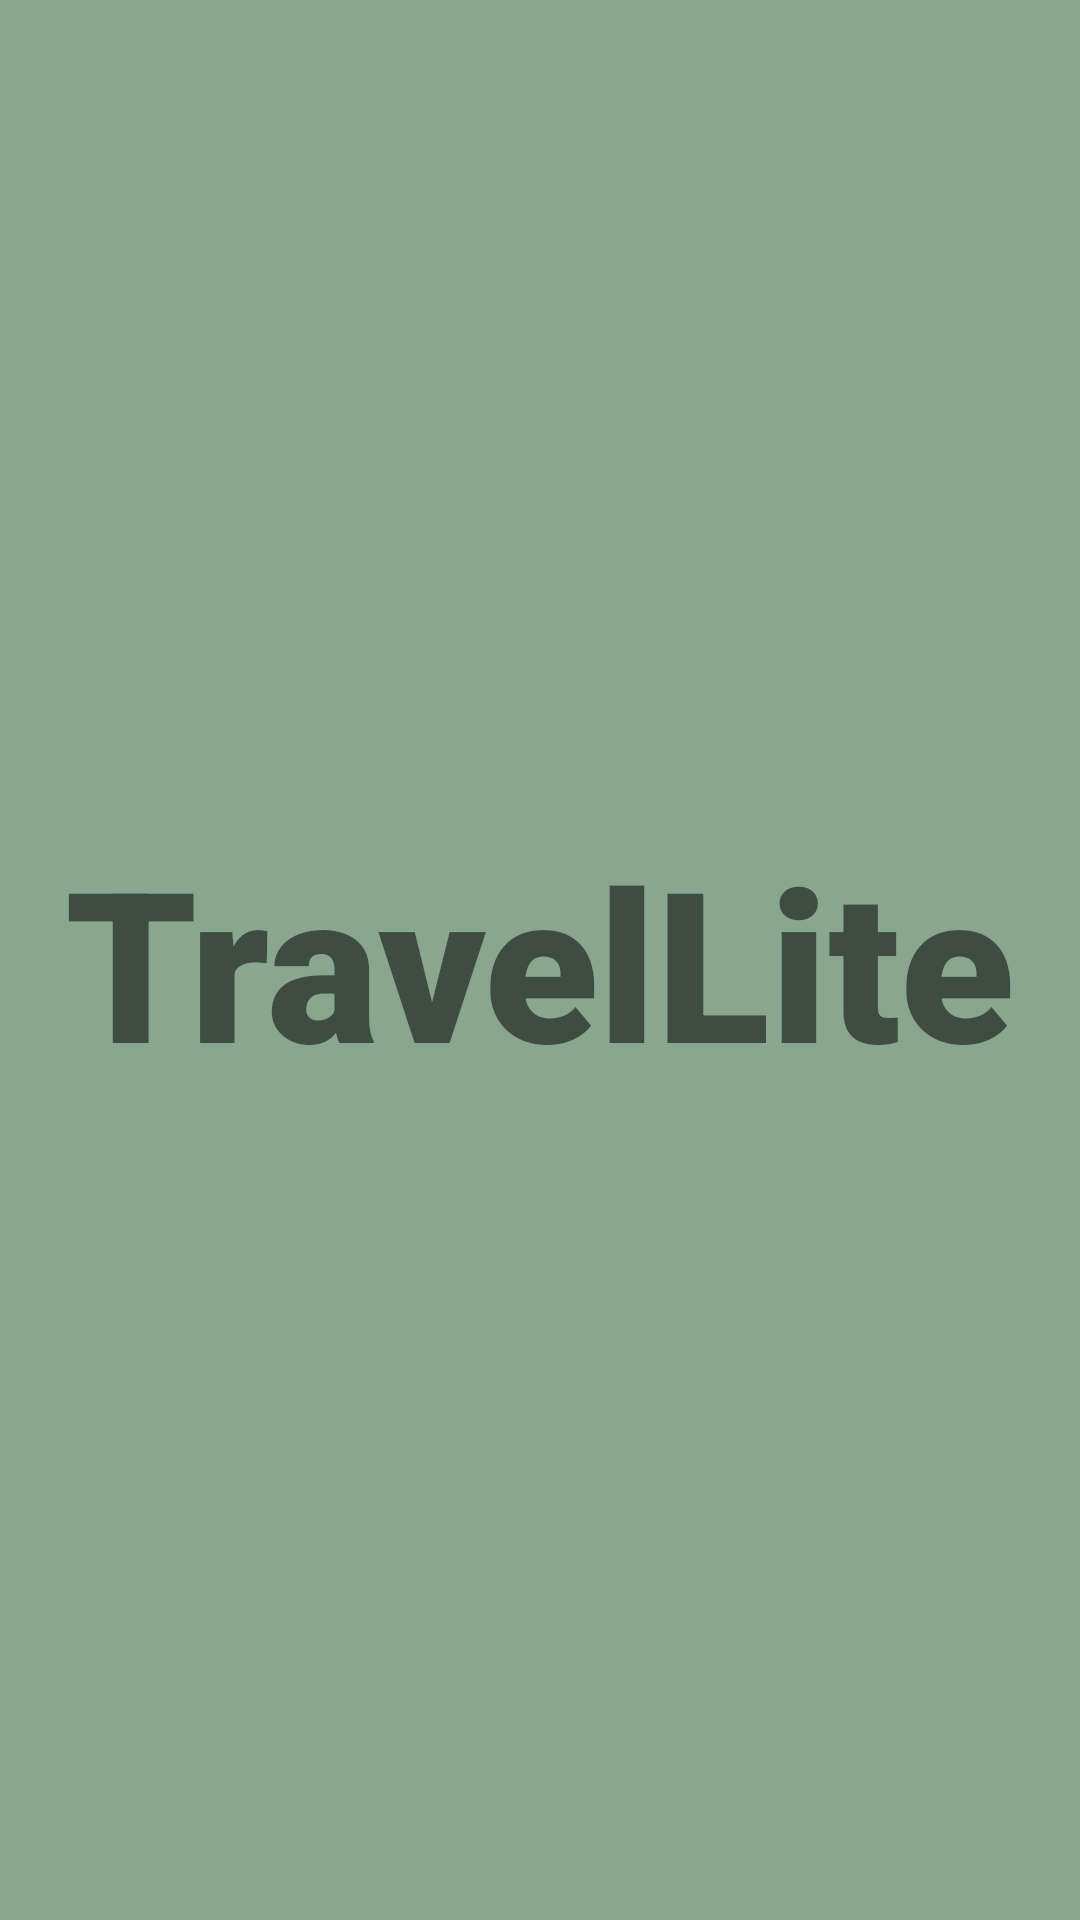

Reconstruct the res/layout file that produces this screen, plus the resources it refers to.
<!-- AndroidManifest.xml: application theme Theme.MCO2 -->
<!-- res/layout/title.xml -->
<?xml version="1.0" encoding="utf-8"?>
<androidx.constraintlayout.widget.ConstraintLayout xmlns:android="http://schemas.android.com/apk/res/android"
    xmlns:app="http://schemas.android.com/apk/res-auto"
    android:layout_width="match_parent"
    android:layout_height="match_parent"
    android:background="#88a78e"
    android:clickable="true">

    <TextView
        android:id="@+id/tv_title"
        android:layout_width="wrap_content"
        android:layout_height="wrap_content"
        android:fontFamily="sans-serif-black"
        android:text="TravelLite"
        android:textSize="70sp"
        app:layout_constraintBottom_toBottomOf="parent"
        app:layout_constraintEnd_toEndOf="parent"
        app:layout_constraintStart_toStartOf="parent"
        app:layout_constraintTop_toTopOf="parent" />

</androidx.constraintlayout.widget.ConstraintLayout>
<!-- resources referenced by this layout -->
<resources>
  <style name="Theme.MCO2" parent="Theme.AppCompat.Light.DarkActionBar">
          
          <item name="colorPrimary">@color/primaryColor</item>
          <item name="colorPrimaryDark">@color/purple_700</item>
          <item name="colorAccent">@color/teal_200</item>
          <item name="android:textColorPrimary">@color/black</item>
          <item name="android:windowBackground">@color/white</item>
      </style>
  <color name="primaryColor">#88a78e</color>
  <color name="purple_700">#FF3700B3</color>
  <color name="teal_200">#FF03DAC5</color>
  <color name="black">#FF000000</color>
  <color name="white">#FFFFFFFF</color>
</resources>
